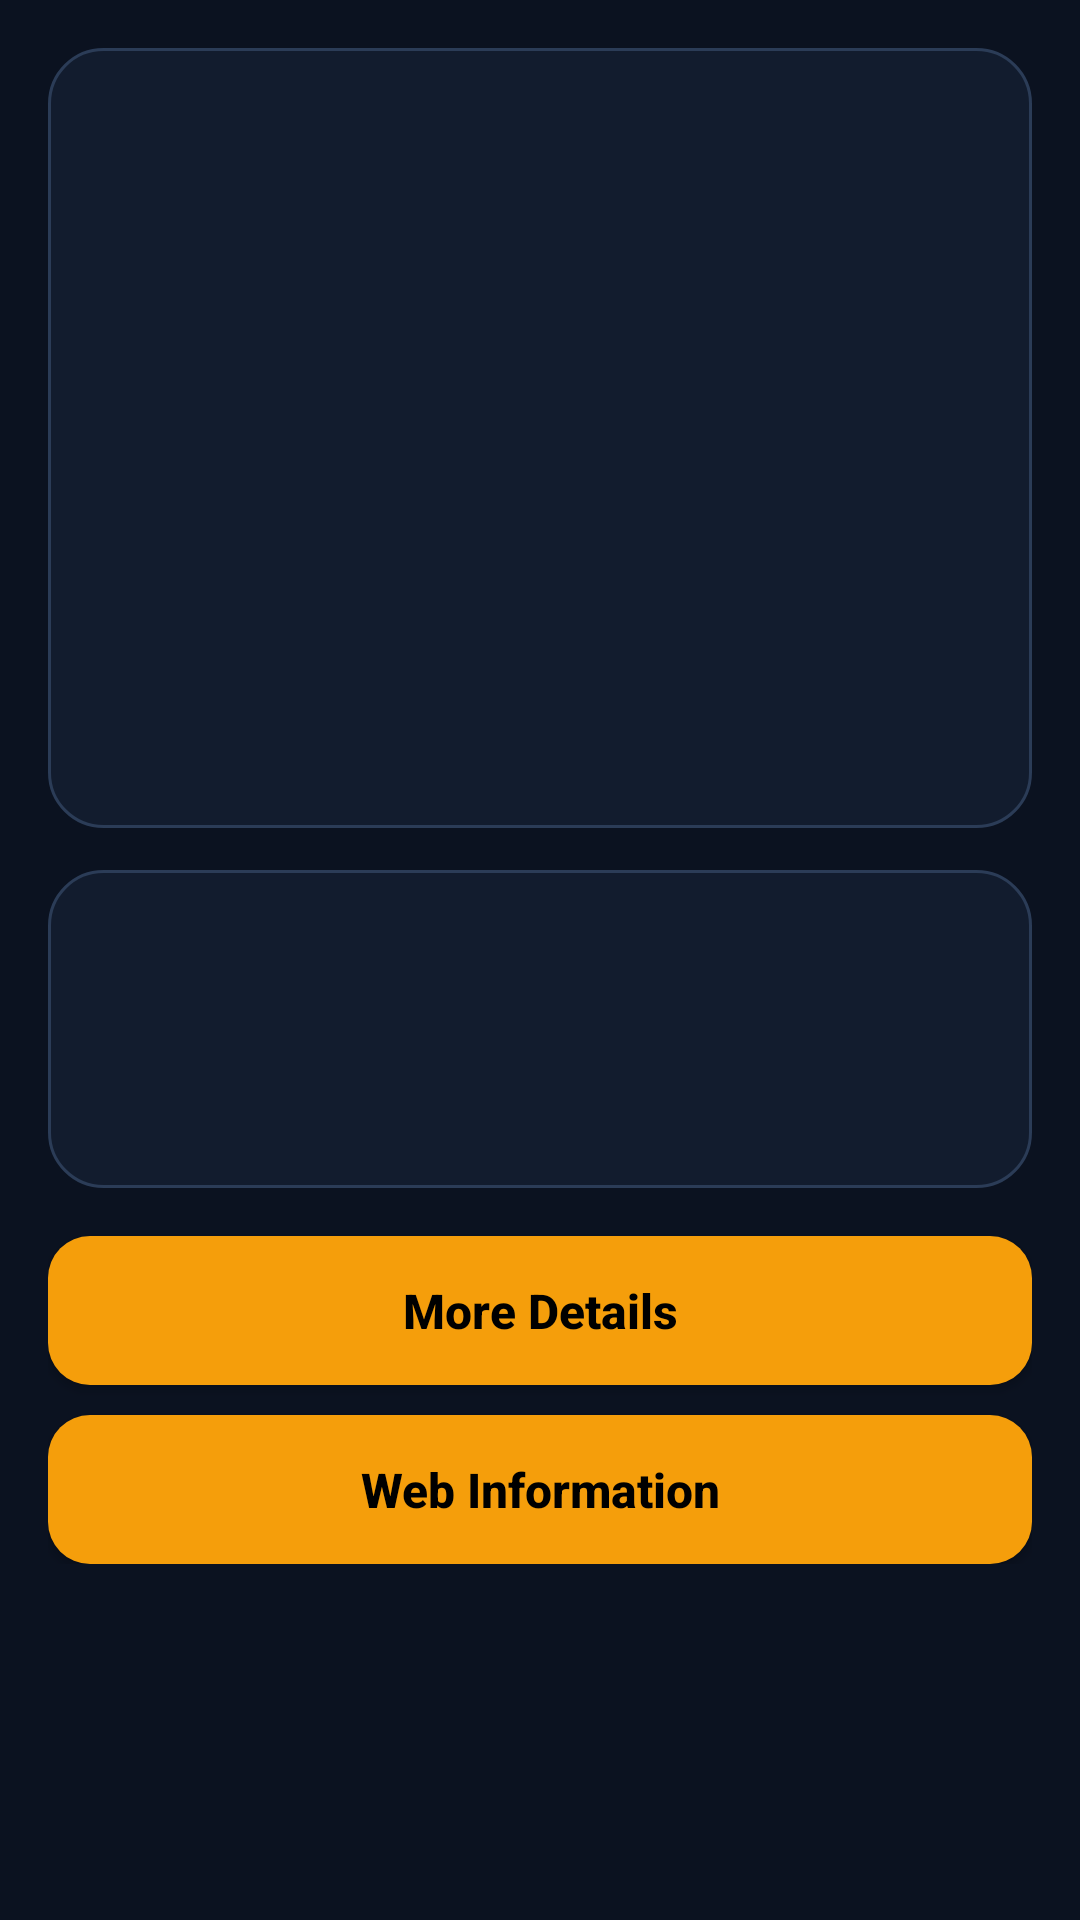

Produce the Android XML layout that renders to this screen, including the resource entries it uses.
<!-- AndroidManifest.xml: application theme Theme.NBAStarsApp -->
<!-- res/layout/activity_player_basic.xml -->
<?xml version="1.0" encoding="utf-8"?>
<ScrollView xmlns:android="http://schemas.android.com/apk/res/android"
    android:layout_width="match_parent"
    android:layout_height="match_parent"
    android:background="@drawable/bg_screen">

    <LinearLayout
        android:layout_width="match_parent"
        android:layout_height="wrap_content"
        android:orientation="vertical"
        android:padding="16dp">

        <ImageView
            android:id="@+id/imgPlayerBasic"
            android:layout_width="match_parent"
            android:layout_height="260dp"
            android:background="@drawable/bg_card"
            android:contentDescription="player image"
            android:scaleType="centerCrop" />

        <LinearLayout
            android:layout_width="match_parent"
            android:layout_height="wrap_content"
            android:layout_marginTop="14dp"
            android:background="@drawable/bg_card"
            android:orientation="vertical"
            android:padding="18dp">

            <TextView
                android:id="@+id/txtPlayerNameBasic"
                android:layout_width="wrap_content"
                android:layout_height="wrap_content"
                android:textColor="@color/nba_text"
                android:textSize="28sp"
                android:textStyle="bold" />

            <TextView
                android:id="@+id/txtShortDescription"
                android:layout_width="wrap_content"
                android:layout_height="wrap_content"
                android:layout_marginTop="10dp"
                android:textColor="@color/nba_text_secondary"
                android:textSize="17sp" />
        </LinearLayout>

        <Button
            android:id="@+id/btnMoreDetails"
            android:layout_width="match_parent"
            android:layout_height="wrap_content"
            android:layout_marginTop="16dp"
            android:background="@drawable/bg_button"
            android:padding="14dp"
            android:text="More Details"
            android:textAllCaps="false"
            android:textColor="@color/black"
            android:textSize="16sp"
            android:textStyle="bold" />

        <Button
            android:id="@+id/btnWebInfo"
            android:layout_width="match_parent"
            android:layout_height="wrap_content"
            android:layout_marginTop="10dp"
            android:background="@drawable/bg_button"
            android:padding="14dp"
            android:text="Web Information"
            android:textAllCaps="false"
            android:textColor="@color/black"
            android:textSize="16sp"
            android:textStyle="bold" />

    </LinearLayout>
</ScrollView>
<!-- resources referenced by this layout -->
<resources>
  <color name="black">#FF000000</color>
  <color name="nba_text">#F8FAFC</color>
  <color name="nba_text_secondary">#B6C2D1</color>
  <!-- drawable bg_button (drawable) -->
  <?xml version="1.0" encoding="utf-8"?>
  <shape xmlns:android="http://schemas.android.com/apk/res/android">
      <solid android:color="@color/nba_primary" />
      <corners android:radius="14dp" />
  </shape>
  <!-- drawable bg_card (drawable) -->
  <?xml version="1.0" encoding="utf-8"?>
  <shape xmlns:android="http://schemas.android.com/apk/res/android">
      <solid android:color="@color/nba_surface" />
      <corners android:radius="18dp" />
      <stroke
          android:width="1dp"
          android:color="@color/nba_border" />
  </shape>
  <!-- drawable bg_screen (drawable) -->
  <?xml version="1.0" encoding="utf-8"?>
  <shape xmlns:android="http://schemas.android.com/apk/res/android">
      <solid android:color="@color/nba_background" />
  </shape>
  <style name="Theme.NBAStarsApp" parent="Theme.Material3.DayNight.NoActionBar">
          <item name="colorPrimary">@color/nba_primary</item>
          <item name="colorPrimaryContainer">@color/nba_primary_dark</item>
          <item name="colorOnPrimary">@color/black</item>
          <item name="colorSecondary">@color/nba_surface_light</item>
          <item name="android:statusBarColor">@color/nba_background</item>
          <item name="android:navigationBarColor">@color/nba_background</item>
          <item name="android:windowBackground">@color/nba_background</item>
      </style>
  <color name="nba_primary">#F59E0B</color>
  <color name="nba_surface">#121C2E</color>
  <color name="nba_border">#2B3C57</color>
  <color name="nba_background">#0B1220</color>
  <color name="nba_primary_dark">#D97706</color>
  <color name="nba_surface_light">#1B2942</color>
</resources>
